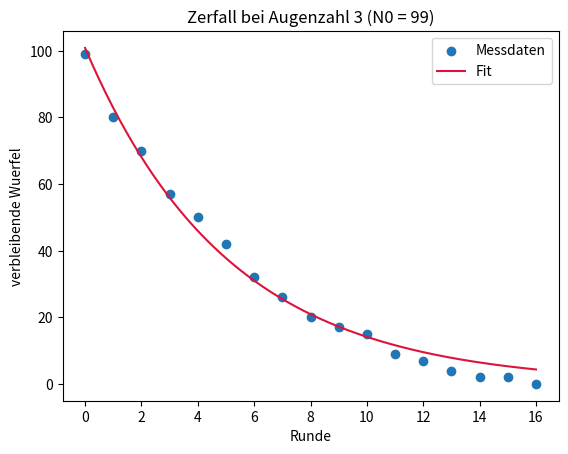
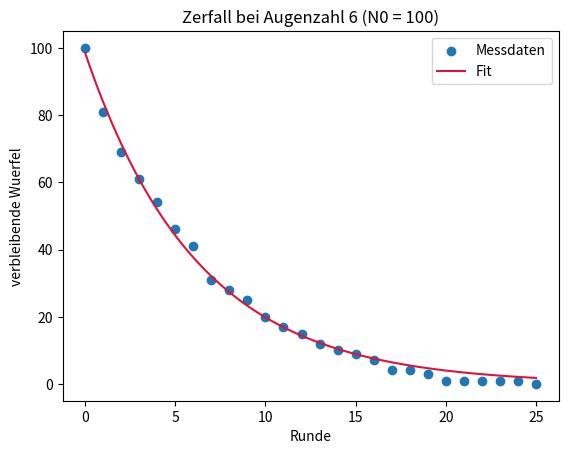

Write the Python code that produced these figures, in order.
import numpy as np
import matplotlib.pyplot as plt
from scipy.optimize import curve_fit

# Datensatz 1: N0 = 99, "zerfallen" bei Augenzahl 3
würfel_anzahl_3 = [19, 10, 13, 7, 8, 10, 6, 6, 3, 2, 6, 2, 3, 2, 0, 2]

würfel = [99]
for würfel_tot in würfel_anzahl_3:
    würfel.append(würfel[-1] - würfel_tot)

verbleibend_1 = np.array(würfel)
runde_1 = np.arange(len(verbleibend_1))

# Datensatz 2: N0 = 100, "zerfallen" bei Augenzahl 6
würfel_anzahl_6 = [19, 12, 8, 7, 8, 5, 10, 3, 3, 5, 3, 2, 3, 2, 1, 2, 3, 0, 1, 2, 0, 0, 0, 0, 1]

würfel = [100]
for würfel_tot in würfel_anzahl_6:
    würfel.append(würfel[-1] - würfel_tot)

verbleibend_2 = np.array(würfel)
runde_2 = np.arange(len(verbleibend_2))

print(verbleibend_1)
print(verbleibend_2)

### Alternative Lösung (Claude Code): kumulative Summe statt Schleife

# Datensatz 1: N0 = 99, "zerfallen" bei Augenzahl 3
entfernt_1 = np.array([19, 10, 13, 7, 8, 10, 6, 6, 3, 2, 6, 2, 3, 2, 0, 2])
N0_1 = 99
verbleibend_1_alt = N0_1 - np.concatenate(([0], np.cumsum(entfernt_1)))

# Datensatz 2: N0 = 100, "zerfallen" bei Augenzahl 6
entfernt_2 = np.array([19, 12, 8, 7, 8, 5, 10, 3, 3, 5, 3, 2, 3, 2, 1, 2, 3, 0, 1, 2, 0, 0, 0, 0, 1])
N0_2 = 100
verbleibend_2_alt = N0_2 - np.concatenate(([0], np.cumsum(entfernt_2)))

# beide Wege liefern dasselbe Ergebnis
print(np.array_equal(verbleibend_1, verbleibend_1_alt))
print(np.array_equal(verbleibend_2, verbleibend_2_alt))

def exp_zerfall(t, N0, lam):
    return N0 * np.exp(-lam * t)

params_1, _ = curve_fit(exp_zerfall, runde_1, verbleibend_1, p0=[99, 0.2])
N0_fit_1, lam_fit_1 = params_1
print(f"Datensatz 1: N0 = {N0_fit_1:.2f}, lambda = {lam_fit_1:.4f} pro Runde")

t_fein_1 = np.linspace(0, runde_1[-1], 200)

plt.scatter(runde_1, verbleibend_1, label="Messdaten")
plt.plot(t_fein_1, exp_zerfall(t_fein_1, *params_1), color="crimson", label="Fit")
plt.title("Zerfall bei Augenzahl 3 (N0 = 99)")
plt.xlabel("Runde")
plt.ylabel("verbleibende Wuerfel")
plt.legend()
plt.show()

params_2, _ = curve_fit(exp_zerfall, runde_2, verbleibend_2, p0=[100, 0.2])
N0_fit_2, lam_fit_2 = params_2
print(f"Datensatz 2: N0 = {N0_fit_2:.2f}, lambda = {lam_fit_2:.4f} pro Runde")

t_fein_2 = np.linspace(0, runde_2[-1], 200)

plt.scatter(runde_2, verbleibend_2, label="Messdaten")
plt.plot(t_fein_2, exp_zerfall(t_fein_2, *params_2), color="crimson", label="Fit")
plt.title("Zerfall bei Augenzahl 6 (N0 = 100)")
plt.xlabel("Runde")
plt.ylabel("verbleibende Wuerfel")
plt.legend()
plt.show()

lam_theorie = -np.log(5 / 6)
print(f"lambda_theorie = {lam_theorie:.4f} pro Runde")
print(f"lambda_1       = {lam_fit_1:.4f} pro Runde")
print(f"lambda_2       = {lam_fit_2:.4f} pro Runde")
